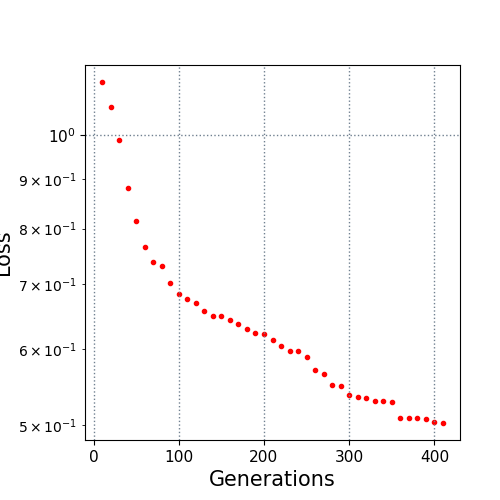

Data behind this chart, as committed beside it:
10.0, 1.135283
20.0, 1.07
30.0, 0.9884
40.0, 0.8818
50.0, 0.8136
60.0, 0.7657
70.0, 0.7385
80.0, 0.7308
90.0, 0.7026
100.0, 0.684
110.0, 0.6764
120.0, 0.6693
130.0, 0.6569
140.0, 0.6489
150.0, 0.6489
160.0, 0.6432
170.0, 0.6366
180.0, 0.6288
190.0, 0.6238
200.0, 0.6216
210.0, 0.6123
220.0, 0.6041
230.0, 0.5969
240.0, 0.5969
250.0, 0.5891
260.0, 0.5705
270.0, 0.5647
280.0, 0.5505
290.0, 0.5496
300.0, 0.5371
310.0, 0.5345
320.0, 0.5329
330.0, 0.5292
340.0, 0.5292
350.0, 0.5286
360.0, 0.5084
370.0, 0.5084
380.0, 0.5084
390.0, 0.5071
400.0, 0.5032
410.0, 0.5027
